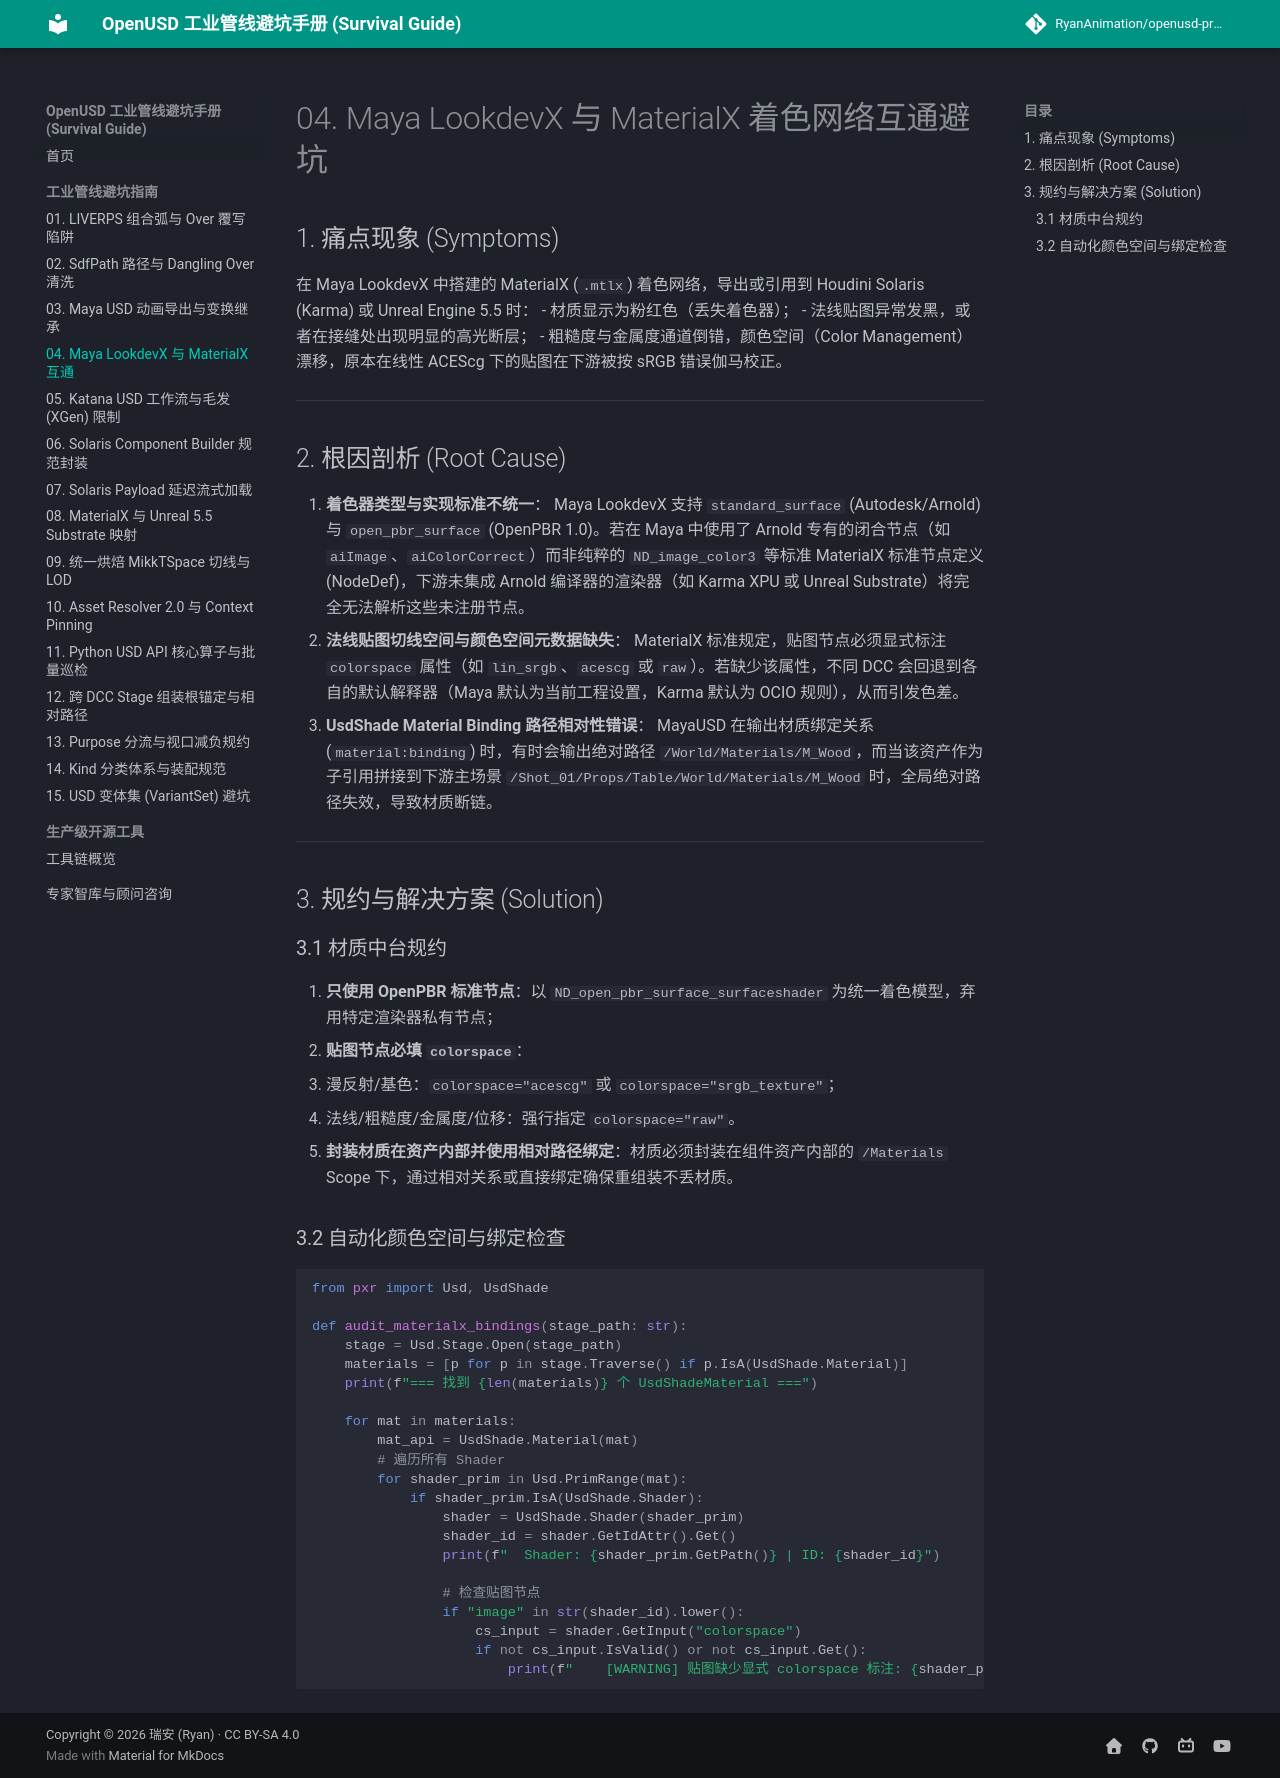

repository: RyanAnimation/openusd-handbook · page: pitfalls/04_maya_lookdevx_materialx/index.html · generator: mkdocs

# 04. Maya LookdevX 与 MaterialX 着色网络互通避坑

## 1. 痛点现象 (Symptoms)
在 Maya LookdevX 中搭建的 MaterialX (`.mtlx`) 着色网络，导出或引用到 Houdini Solaris (Karma) 或 Unreal Engine 5.5 时：
- 材质显示为粉红色（丢失着色器）；
- 法线贴图异常发黑，或者在接缝处出现明显的高光断层；
- 粗糙度与金属度通道倒错，颜色空间（Color Management）漂移，原本在线性 ACEScg 下的贴图在下游被按 sRGB 错误伽马校正。

---

## 2. 根因剖析 (Root Cause)

1. **着色器类型与实现标准不统一**：
   Maya LookdevX 支持 `standard_surface` (Autodesk/Arnold) 与 `open_pbr_surface` (OpenPBR 1.0)。若在 Maya 中使用了 Arnold 专有的闭合节点（如 `aiImage`、`aiColorCorrect`）而非纯粹的 `ND_image_color3` 等标准 MaterialX 标准节点定义 (NodeDef)，下游未集成 Arnold 编译器的渲染器（如 Karma XPU 或 Unreal Substrate）将完全无法解析这些未注册节点。
2. **法线贴图切线空间与颜色空间元数据缺失**：
   MaterialX 标准规定，贴图节点必须显式标注 `colorspace` 属性（如 `lin_srgb`、`acescg` 或 `raw`）。若缺少该属性，不同 DCC 会回退到各自的默认解释器（Maya 默认为当前工程设置，Karma 默认为 OCIO 规则），从而引发色差。
3. **UsdShade Material Binding 路径相对性错误**：
   MayaUSD 在输出材质绑定关系 (`material:binding`) 时，有时会输出绝对路径 `/World/Materials/M_Wood`，而当该资产作为子引用拼接到下游主场景 `/Shot_01/Props/Table/World/Materials/M_Wood` 时，全局绝对路径失效，导致材质断链。

---

## 3. 规约与解决方案 (Solution)

### 3.1 材质中台规约
1. **只使用 OpenPBR 标准节点**：以 `ND_open_pbr_surface_surfaceshader` 为统一着色模型，弃用特定渲染器私有节点；
2. **贴图节点必填 `colorspace`**：
   - 漫反射/基色：`colorspace="acescg"` 或 `colorspace="srgb_texture"`；
   - 法线/粗糙度/金属度/位移：强行指定 `colorspace="raw"`。
3. **封装材质在资产内部并使用相对路径绑定**：材质必须封装在组件资产内部的 `/Materials` Scope 下，通过相对关系或直接绑定确保重组装不丢材质。

### 3.2 自动化颜色空间与绑定检查

```python
from pxr import Usd, UsdShade

def audit_materialx_bindings(stage_path: str):
    stage = Usd.Stage.Open(stage_path)
    materials = [p for p in stage.Traverse() if p.IsA(UsdShade.Material)]
    print(f"=== 找到 {len(materials)} 个 UsdShadeMaterial ===")
    
    for mat in materials:
        mat_api = UsdShade.Material(mat)
        # 遍历所有 Shader
        for shader_prim in Usd.PrimRange(mat):
            if shader_prim.IsA(UsdShade.Shader):
                shader = UsdShade.Shader(shader_prim)
                shader_id = shader.GetIdAttr().Get()
                print(f"  Shader: {shader_prim.GetPath()} | ID: {shader_id}")
                
                # 检查贴图节点
                if "image" in str(shader_id).lower():
                    cs_input = shader.GetInput("colorspace")
                    if not cs_input.IsValid() or not cs_input.Get():
                        print(f"    [WARNING] 贴图缺少显式 colorspace 标注: {shader_prim.GetPath()}")
```
